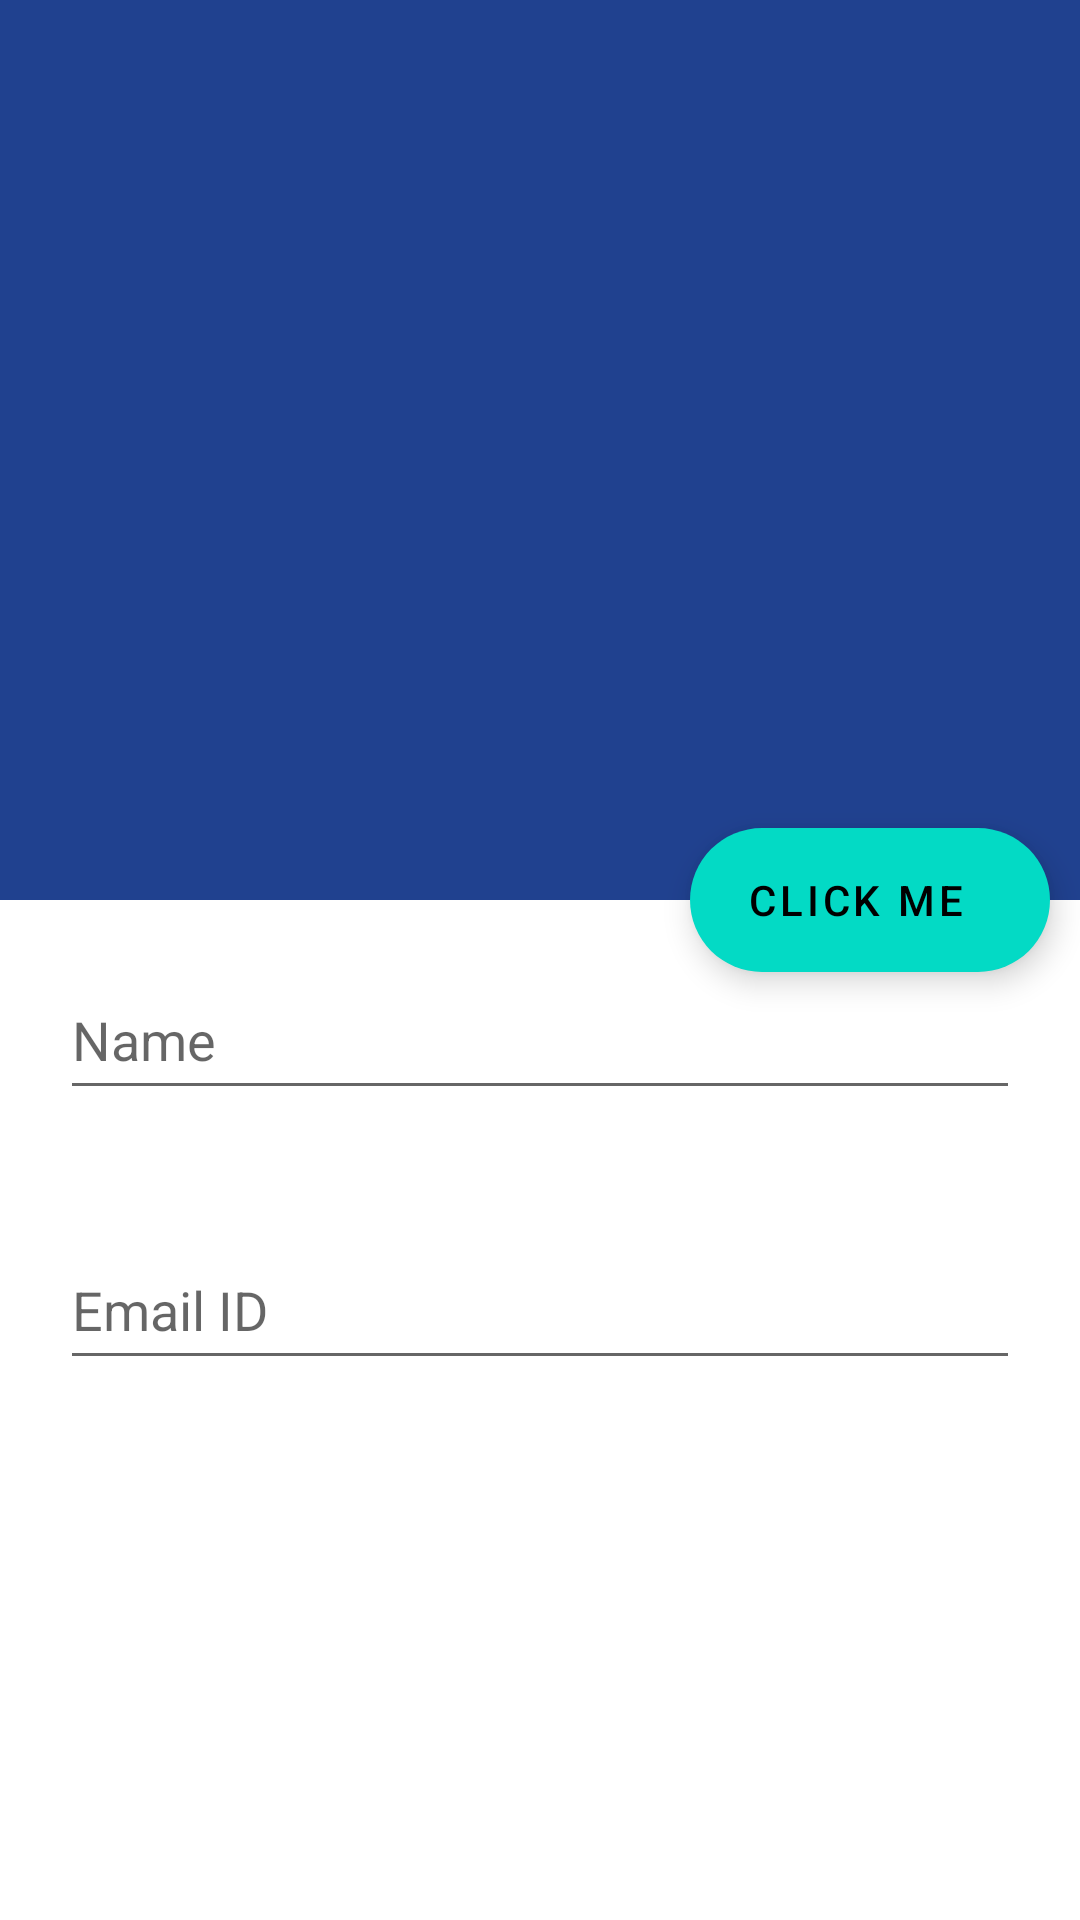

Reconstruct the res/layout file that produces this screen, plus the resources it refers to.
<!-- AndroidManifest.xml: application theme Theme.List_view_prac4 -->
<!-- res/layout/main_2.xml -->
<?xml version="1.0" encoding="utf-8"?>
<androidx.coordinatorlayout.widget.CoordinatorLayout
    xmlns:android="http://schemas.android.com/apk/res/android"
    xmlns:app="http://schemas.android.com/apk/res-auto"
    xmlns:tools="http://schemas.android.com/tools"
    android:layout_width="match_parent"
    android:layout_height="match_parent">

    <com.google.android.material.appbar.AppBarLayout
        android:id="@+id/app_bar_layout"

        android:layout_width="match_parent"
        android:layout_height="wrap_content">

        <com.google.android.material.appbar.CollapsingToolbarLayout
            android:layout_width="match_parent"
            android:layout_height="match_parent"
            android:minHeight="10dp"

            app:layout_scrollFlags="scroll|exitUntilCollapsed">


            <ImageView
                android:id="@+id/img"
                android:layout_width="match_parent"
                android:layout_height="300dp"
                android:src="@drawable/car"
                app:layout_collapseMode="parallax"
                app:layout_collapseParallaxMultiplier="0.7"
                tools:ignore="MissingConstraints"
                tools:layout_editor_absoluteX="0dp"
                tools:layout_editor_absoluteY="26dp" />

            <androidx.appcompat.widget.Toolbar
                android:id="@+id/toolbar"
                android:layout_width="match_parent"
                android:layout_height="?attr/actionBarSize"
                app:layout_collapseMode="pin">


            </androidx.appcompat.widget.Toolbar>

        </com.google.android.material.appbar.CollapsingToolbarLayout>
    </com.google.android.material.appbar.AppBarLayout>

    <androidx.core.widget.NestedScrollView
        android:layout_width="match_parent"
        android:layout_height="match_parent"
        android:background="@android:color/white"
        app:layout_behavior="@string/appbar_scrolling_view_behavior">

        <LinearLayout
            android:layout_width="match_parent"
            android:layout_height="match_parent"
            android:orientation="vertical">
            <EditText
                android:id="@+id/name"
                android:layout_width="match_parent"
                android:layout_height="50dp"
                android:layout_margin="20dp"
                android:hint="Name"
                tools:ignore="MissingConstraints"
                tools:layout_editor_absoluteX="24dp"
                tools:layout_editor_absoluteY="162dp" />

            <EditText
                android:id="@+id/email"
                android:layout_width="match_parent"
                android:layout_height="50dp"
                android:layout_margin="20dp"
                android:hint="Email ID"
                tools:ignore="MissingConstraints"
                tools:layout_editor_absoluteX="40dp"
                tools:layout_editor_absoluteY="235dp" />
            <ListView
                android:id="@+id/listitems"
                android:layout_width="match_parent"
                android:layout_height="200dp" />
        </LinearLayout>
    </androidx.core.widget.NestedScrollView>

    <com.google.android.material.floatingactionbutton.ExtendedFloatingActionButton
        android:id="@+id/btn"
        android:layout_width="wrap_content"
        android:layout_height="wrap_content"
        android:layout_margin="10dp"
        android:padding="10dp"
        android:src="@android:drawable/ic_dialog_email"
        android:text="  Click Me"
        android:tint="@color/white"
        app:layout_anchor="@id/app_bar_layout"
        app:layout_anchorGravity="bottom|end" />
</androidx.coordinatorlayout.widget.CoordinatorLayout>
<!-- resources referenced by this layout -->
<resources>
  <style name="Theme.List_view_prac4" parent="Theme.MaterialComponents.DayNight.DarkActionBar">
          
          <item name="colorPrimary">#20418F</item>
          <item name="colorPrimaryVariant">#17316C</item>
          <item name="colorOnPrimary">@color/white</item>
          
          <item name="colorSecondary">@color/teal_200</item>
          <item name="colorSecondaryVariant">@color/teal_700</item>
          <item name="colorOnSecondary">@color/black</item>
          
          <item name="android:statusBarColor">?attr/colorPrimaryVariant</item>
          
      </style>
  <!-- not gathered from this repository: default colours our renderer supplied (Android Studio template values) -->
  <color name="teal_200">#FF03DAC5</color>
  <color name="teal_700">#FF018786</color>
  <color name="black">#FF000000</color>
  <color name="white">#FFFFFFFF</color>
</resources>
